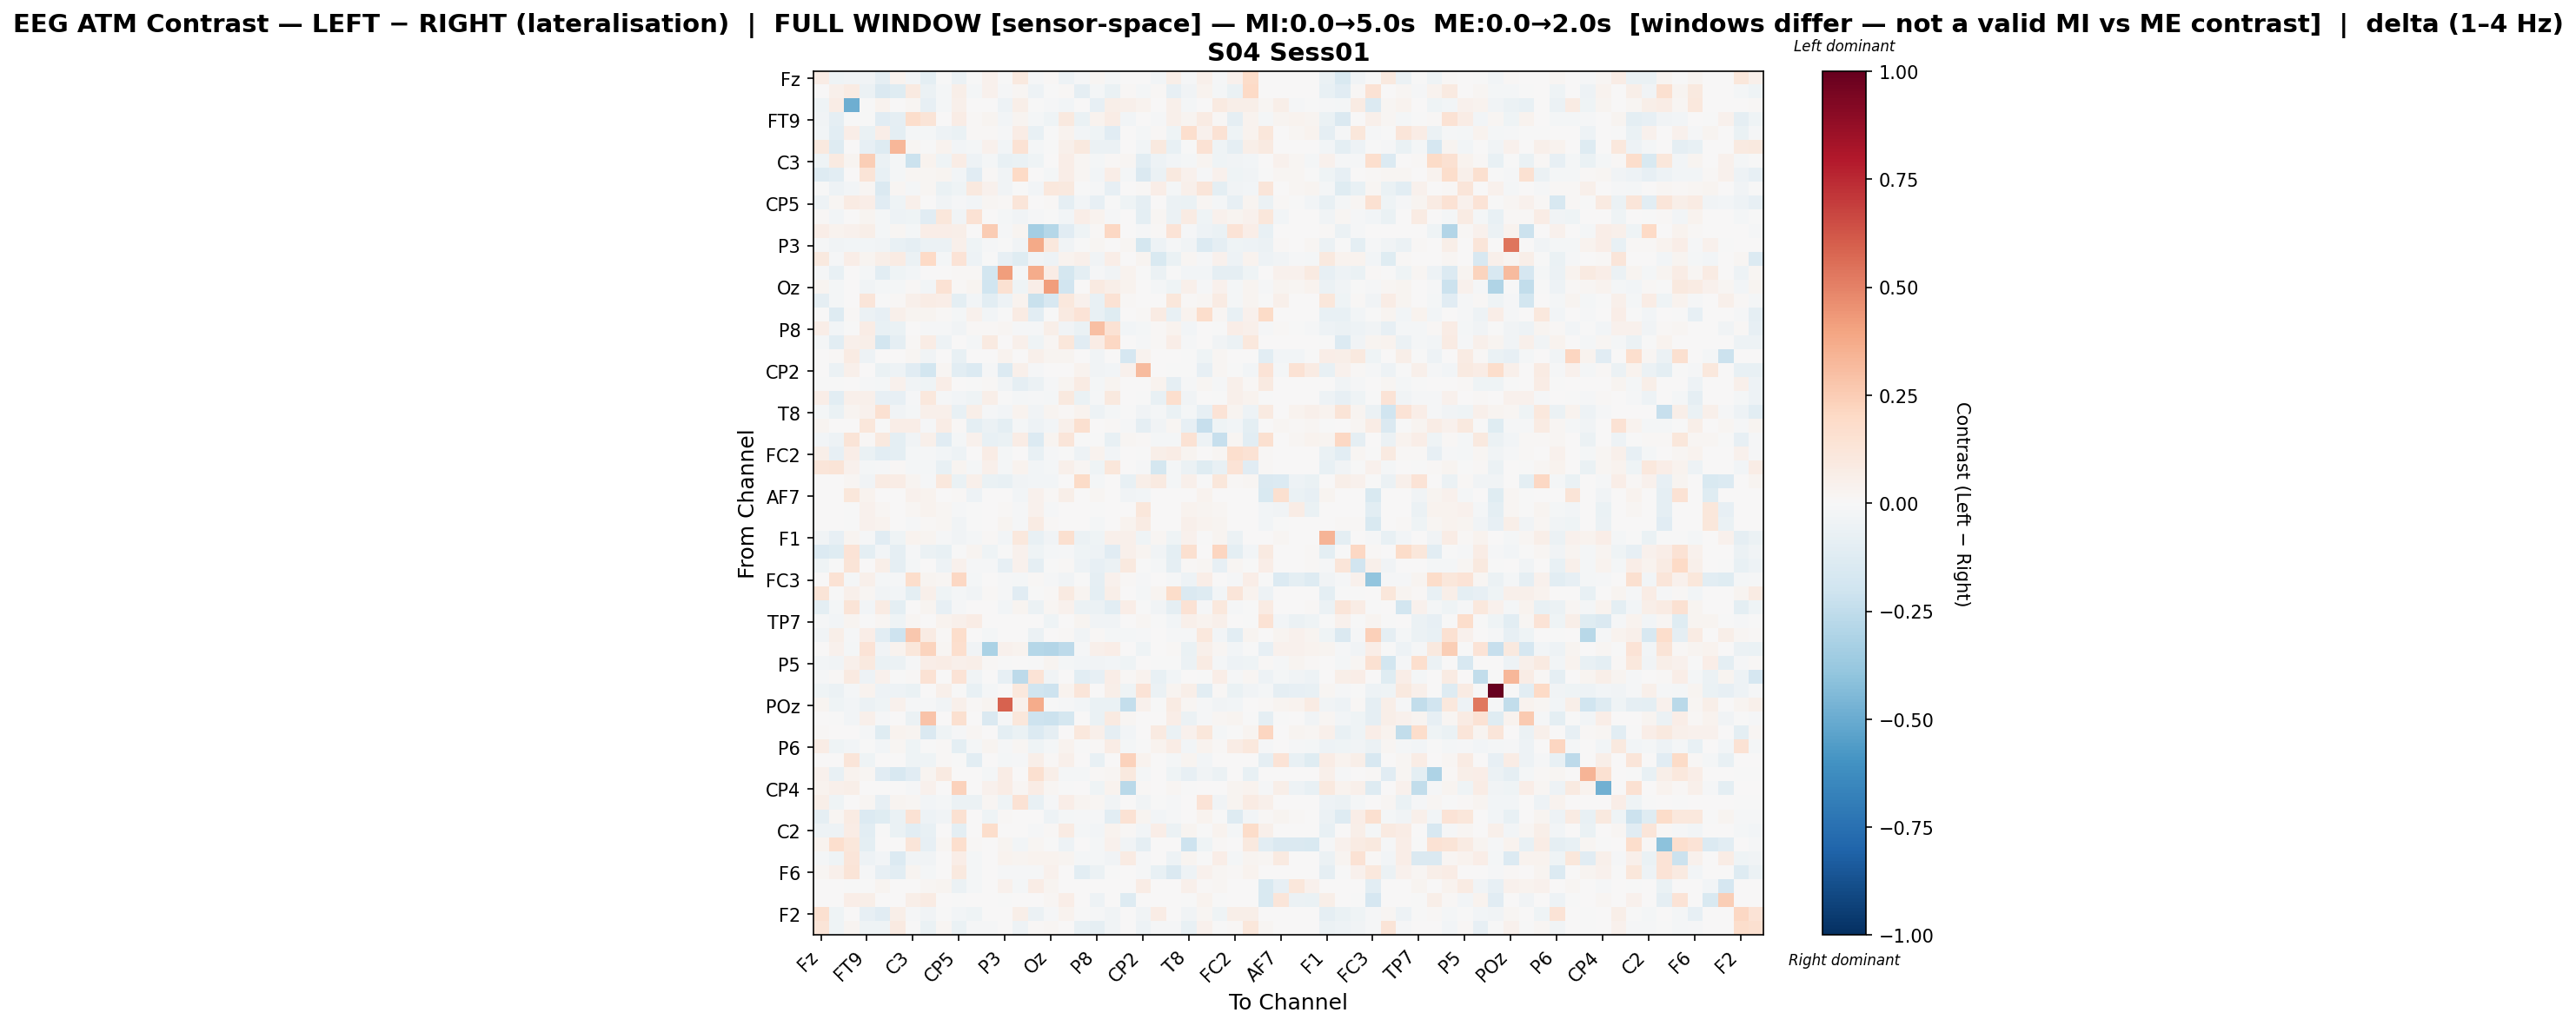

The data file committed next to this chart (first rows):
, Fz, F3, F7, FT9, FC5, FC1, C3, T7, TP9, CP5, CP1, Pz, P3, P7, O1, Oz, O2, P4, P8, TP10, CP6, CP2, Cz
Fz, 0.07204, -0.04624, -0.03689, -0.03394, -0.09038, 0.03449, -0.02555, -0.09792, -0.007636, -0.05815, -0.0003551, 0.04448, -0.005824, 0.09957, -0.01248, 0.01358, -0.04946, -0.008012, 0.01782, -0.01931, 0.0, 0.0, -0.02641
F3, 0.002359, 0.05465, 0.08487, -0.06235, -0.1415, -0.1242, 0.08663, -0.06026, -0.02264, 0.05773, -0.0176, 0.04634, -0.01326, 0.01639, -0.0472, -0.00266, 0.01023, -0.091, -0.02341, -0.06308, 0.008766, -0.02068, 0.01248
F7, -0.046, 0.07408, -0.4895, -0.002013, 0.03195, 0.0, 0.021, -0.07948, -0.02237, 0.05355, 0.002097, 0.002822, -0.04975, 0.05953, -0.001478, -0.008081, -0.03027, 0.004686, -0.07874, 0.05685, 0.05379, 0.03744, 0.0
FT9, -0.03302, -0.09362, -0.0003973, -0.007138, -0.1118, -0.09284, 0.1775, 0.1325, 0.007339, 0.07431, 0.0116, 0.02788, -0.02356, 0.02377, -0.02066, -0.04346, 0.1014, -0.06736, 0.036, 0.07684, -0.02494, 0.0, -0.01427
FC5, -0.02916, -0.107, 0.06892, -0.06365, 0.06408, -0.09428, -0.02254, -0.01767, -0.04815, -0.06341, 0.01002, 0.01458, -0.01268, 0.07495, -0.07275, -0.003103, 0.03572, -0.02554, -0.04483, -0.1171, 0.0, -0.02274, 0.01414
FC1, 0.09396, -0.1313, 0.0, -0.07856, -0.1302, 0.3356, 0.01658, -0.006098, 0.03893, -0.02591, -0.01564, 0.04604, -0.02946, 0.1434, -0.02208, -0.006715, 0.05194, 0.09935, -0.05552, -0.06146, 0.0, -0.02501, 0.0949
C3, -0.04394, 0.08778, 0.02464, 0.2496, -0.05681, -0.01767, -0.2187, 0.03544, -0.04301, 0.07052, -0.05141, -0.019, -0.07378, -0.06658, -0.03928, 0.006911, 0.06685, 0.01875, -0.02021, 0.01451, 0.01876, -0.1058, -0.05068
T7, -0.1264, -0.1093, 0.0004913, 0.1303, -0.07304, -0.01967, 0.01896, 0.02173, 0.02391, -0.0311, -0.1113, 0.01345, -0.03236, 0.2, 1.768532550853306e-05, -0.01906, 0.06251, 0.02065, -0.02802, 0.06852, -0.01639, -0.1432, -0.05899
TP9, -0.0007778, -0.05171, -0.03117, 0.01796, -0.1471, 0.01578, -0.01678, 0.02188, -0.06374, -0.04396, 0.09956, 0.04079, -0.03722, -0.003495, -0.03123, 0.1025, 0.09746, -0.004071, -0.01319, -0.08084, 0.0, 0.01304, 0.06761
CP5, -0.05449, 0.0167, 0.08289, 0.06795, -0.1111, -0.04289, 0.05198, 0.001219, -0.03398, -0.01001, -0.02693, 0.02125, 0.01083, 0.1219, 0.002687, 0.008104, -0.08955, -0.02867, -0.08282, -0.006455, -0.04187, -0.08878, 0.0
CP1, 0.008915, -0.0301, 0.004036, 0.02838, -0.01836, -0.05398, -0.04667, -0.1134, 0.111, -0.03627, 0.142, 0.006427, -0.01649, -0.03801, -0.008007, -0.006973, -0.02519, 0.06416, 0.03617, -0.008119, 0.0, -0.09809, 0.01758
Pz, 0.0649, 0.03447, 0.0412, 0.05997, -0.01727, 0.01627, -0.01914, 0.06647, 0.06912, 0.06206, 0.002476, 0.2562, -0.01283, 0.03047, -0.3384, -0.2823, -0.1159, -0.04101, 0.01495, 0.2072, 0.0, -0.008903, 0.01333
P3, -0.01164, -0.03279, -0.02456, -0.02896, -0.0325, -0.07428, -0.09127, -0.06048, -0.05919, 0.04903, -0.04357, -0.01084, -0.005388, -0.03133, 0.3783, 0.1093, -0.03707, -0.007127, 0.01772, 0.003436, 0.02334, -0.1752, -0.05167
P7, 0.09893, -0.01075, 0.06752, 0.02712, 0.05952, 0.08066, -0.05985, 0.2004, -0.0215, 0.1363, -0.04983, -0.002893, -0.0802, -0.1215, -0.03891, -0.05108, 0.03455, 0.05073, -0.03179, 0.06649, 0.0, 0.02788, -0.1509
O1, -0.01475, -0.07249, 0.001313, -0.01584, -0.109, -0.03927, -0.02842, 0.0004931, 0.0001795, 0.008656, 0.01295, -0.1856, 0.4194, -0.02141, 0.3677, 0.0719, -0.1773, -0.1009, -0.01441, -0.03709, 0.03683, -0.006047, -0.06225
Oz, 0.02582, -0.01755, 0.001061, -0.03694, -0.01878, -0.01835, 0.01301, -0.0265, 0.1457, 0.01409, 0.02446, -0.2023, 0.1524, -0.04323, 0.06949, 0.4149, -0.192, 0.003833, 0.08597, 0.06229, 0.03202, 0.0, -0.01647
O2, -0.09079, -0.0167, 0.0001714, 0.1192, -0.001367, 0.01153, 0.05416, 0.07355, 0.06315, -0.09949, -0.02408, -0.1087, -0.05017, 0.03756, -0.221, -0.1612, 0.1027, 0.04428, -0.07055, 0.1439, 0.01242, 0.0, 0.001911
P4, 0.005748, -0.1251, 0.008458, -0.05944, -0.08417, 0.05279, 0.02714, 0.02622, 0.01518, -0.02124, 0.0423, -0.03073, -0.003501, 0.08046, -0.1078, -0.0008892, 0.08838, 0.1377, -0.07784, -0.1182, 0.0, 0.009441, 0.08266
P8, 0.07, -0.02807, -0.001211, 0.07287, -0.07226, -0.06434, 0.006997, -0.01463, -0.01315, -0.03435, 0.01546, 0.01245, 0.01814, -0.01517, -0.01215, 0.05955, -0.03703, -0.07009, 0.297, 0.1424, -0.02533, -0.01563, 0.008415
TP10, -0.02116, -0.105, 0.05221, 0.05712, -0.1802, -0.09287, 0.008621, 0.07527, -0.05411, 0.005299, -0.01879, 0.08683, 0.003056, 0.05293, -0.04484, 0.02149, 0.1169, -0.1115, 0.07122, 0.2077, 0.0, -0.01234, 0.00948
CP6, 0.0, 0.01282, 0.08325, -0.05188, 0.0, 0.0, 0.0158, -0.03498, 0.0, -0.07659, 0.0, 0.0, 0.03841, 0.0, 0.04744, 0.0262, 0.02505, 0.0, -0.03809, 0.0, -0.1713, 0.03221, 0.0
CP2, 0.0, -0.05679, 0.05191, 0.0, -0.06365, -0.05343, -0.1124, -0.1821, 0.02151, -0.1048, -0.1405, -0.01104, -0.1356, 0.04945, -0.01009, 0.0, 0.0, 0.03477, -0.03614, -0.02671, 0.04631, 0.3191, 0.0
Cz, -0.003087, -0.00578, 0.0, -0.009804, -0.02053, 0.04636, -0.03627, -0.0443, 0.06742, 0.0, -0.00577, 0.01446, -0.03186, -0.08952, -0.05531, -0.01017, 0.02757, 0.08432, -0.02025, 0.02854, 0.0, 0.0, 0.0376
C4, 0.06827, -0.1019, 0.04922, 0.05449, -0.0801, -0.07975, -0.01065, 0.1048, -0.01439, -0.02912, -0.04386, 0.05807, -0.004981, -0.02048, -0.008446, -0.01655, 0.09837, -0.06792, -0.01103, 0.09573, 0.0, -0.001237, -0.0736
T8, -0.02115, -0.06767, 0.02726, 0.04068, 0.1532, -0.03441, -0.01858, 0.05001, 0.04893, -0.07104, 0.05958, -0.01154, -0.02883, 0.03477, -0.03317, 0.03117, 0.01522, 0.03372, -0.054, -0.01597, -0.001141, -0.03507, -0.01679
FT10, 0.02714, 0.00293, 0.0, 0.1116, -0.007114, 0.06893, 0.06948, -0.01155, 0.07184, 0.01474, -0.09396, -0.05628, -0.09834, -0.01904, -0.05226, -0.02869, 0.05271, 0.1573, 0.007348, 0.01387, -0.01274, -0.08879, -0.03626
FC6, -0.02564, -0.05411, 0.131, 0.01447, 0.09613, -0.1014, -0.03778, 0.05093, -0.1116, -0.01855, 0.04077, -0.0726, -0.07001, 0.07271, -0.1364, 0.03116, 0.1231, -0.003285, -0.006825, -0.07455, 0.02273, 0.01268, -0.0204
FC2, 0.06079, -0.08177, 0.06765, -0.06602, -0.1071, -0.09969, -0.02283, -0.01068, -0.02756, -0.05324, 0.001363, 0.07562, -0.02116, 0.004288, -0.07128, -0.009167, -0.00266, -0.05256, 0.03433, -0.02848, 0.0, -0.003241, 0.05992
F4, 0.1195, 0.1323, 0.04661, -0.0174, -0.01272, 0.01112, -0.01926, -0.02297, -0.07725, 0.02609, -0.02282, 0.04893, -0.02262, 0.03871, -0.02967, -0.01996, 0.04816, 0.01936, -0.04063, 0.1137, 0.0, -0.01155, -0.1726
F8, 0.0, 0.007019, 0.02296, -0.03366, 0.08495, 0.0719, 0.02766, -0.009355, 0.1085, -0.0697, 0.04905, -0.06285, -0.07188, -0.03626, -0.02428, -0.02737, 0.003023, 0.1952, -0.01653, 0.0, -0.07753, 0.06203, 0.09024
AF7, 0.0, 0.0, 0.1152, 0.0345, 0.0, 0.0, 0.04027, 0.0339, 0.0, 0.01398, -0.0481, 0.0, 0.006386, -0.02506, 0.04342, 0.007832, 0.06197, 0.0, 0.01874, 0.0, -0.0349, -0.03121, 0.0
AF3, 0.0, 0.0003261, -0.005836, 0.0454, 0.02022, 0.0, 0.01698, 0.03537, 0.0212, -0.01006, -0.004235, 0.0, 0.007947, -0.008081, 0.04044, -0.008929, 0.0, 0.0, -0.007054, 0.0, 0.002007, 0.1129, 0.0
AFz, 0.0, 0.0, -0.004377, 0.04008, 0.03512, 0.0, -0.01498, 0.0154, 0.0222, -0.03617, -0.004428, 0.0, 0.02555, -0.01532, 0.0805, 0.01135, 0.0, 0.0, -0.02121, 0.0, 0.03848, 0.08207, 0.0
F1, -0.0383, -0.08384, 0.02991, -0.01274, -0.1153, -0.04085, 0.03642, 0.0268, -0.01363, -0.03733, -0.01964, 0.01549, -0.02348, 0.103, -0.07114, -0.03386, 0.1608, -0.05713, -0.03996, 0.05403, 0.04806, -0.04132, 0.02295
F5, -0.1337, -0.1178, 0.1347, -0.0949, -0.03072, -0.09053, -0.008391, -0.05599, -0.07471, -0.006868, 0.02478, -0.0391, -0.001785, 0.03976, -0.04316, -0.01855, -0.01487, -0.04074, -0.05239, -0.1153, 0.05219, 0.0307, -0.03259
FT7, -0.04047, -0.003021, 0.1303, 0.0, 0.05741, -0.08676, -0.01863, 0.004452, -0.05322, 0.0418, -0.00867, -0.01493, -0.08125, 0.04461, -0.08903, -0.002007, 0.01032, -0.04903, -0.08575, -0.05689, 0.09908, -0.00063, -0.02028
FC3, 0.003746, 0.1483, -0.01731, 0.05357, -0.02077, -0.01289, 0.1754, 0.02832, 0.0163, 0.2067, -0.02226, 0.0, -0.01512, -0.02253, 0.01283, -0.01328, -0.0343, -0.001764, -0.09297, 0.04177, 0.008353, -0.01308, 0.0
C1, 0.127, -0.005567, 0.05047, 0.02138, -0.03397, -0.03117, -0.09584, 0.05029, -0.04549, -0.0167, -0.03622, 0.008822, -0.01452, -0.1163, -0.004917, 0.0119, 0.08865, 0.02489, -0.09887, 0.0619, 0.0, -0.02123, 0.02407
C5, -0.09719, -0.0178, 0.1309, -0.02801, 0.07861, -0.1006, 0.0, 0.02357, -0.07946, -0.009358, 0.00103, 0.0, -0.02521, 0.03119, -0.06015, 0.02017, 0.04016, -0.05744, -0.0567, -0.1043, 0.06913, -0.006864, -0.03684
TP7, -0.01108, -0.02671, 0.02515, -0.006449, 0.01816, -0.04465, 0.01713, 0.0, 0.03861, 0.04849, 0.07209, 0.0, 0.006243, 0.002872, 0.006208, -0.04235, 0.0, 0.02517, -0.03415, -0.03553, 0.006743, 0.02013, -0.00541
CP3, -0.03845, 0.05563, -0.0107, 0.06676, -0.1047, -0.2057, 0.2689, 0.08464, 0.01133, 0.1741, 0.0, -0.01971, 0.0, 0.0, -0.06085, 0.002494, 0.01198, -0.03231, 0.008612, -0.01931, -0.01841, -0.009569, 0.0
P1, 0.00318, 0.03952, -0.01722, 0.1375, -0.03594, 0.03266, 0.1138, 0.2261, 0.01573, 0.1646, -0.03162, -0.3128, 0.04146, 0.03884, -0.2885, -0.291, -0.2606, -0.008667, 0.05182, 0.06288, 0.0, -0.04419, 0.0004345
P5, -0.03124, -0.03479, 0.05266, 0.09487, -0.06384, -0.05691, -0.01503, 0.06312, 0.07317, 0.05218, 0.06057, 0.008812, -0.005824, 0.0, -0.00196, 0.0267, -0.01661, -0.02812, -0.03843, -0.03067, -0.04072, 0.006181, -0.005198
PO7, -0.01137, 0.01479, 0.08906, -0.05346, 0.04259, -0.002583, 0.01372, 0.1438, 0.0, 0.1363, -0.03191, 0.006668, -0.07899, -0.2636, 0.1363, -0.03325, 0.003207, -0.1048, -0.0821, 0.06731, 0.01241, 0.03786, -0.07098
PO3, -0.04383, -0.05845, -0.01993, 0.03534, -0.05385, -0.05435, -0.06996, 0.002094, 0.04772, -0.003244, -0.07128, -0.01984, 0.0, 0.1067, -0.2023, -0.2057, 0.03227, 0.1199, 0.003241, 0.06051, -0.04341, 0.135, -0.06086
POz, 0.03117, -0.04069, -0.03121, -0.05844, -0.04023, 0.04355, -0.009022, -0.0109, -0.03503, 0.05413, 0.009893, 0.02487, 0.5907, 0.04054, 0.3748, -0.00674, -0.009332, -0.02752, -0.06684, -0.06471, -0.2388, 0.04469, -0.002448
PO4, 0.005606, -0.00758, -0.02893, 0.05289, -0.01516, 0.0, -0.06052, 0.2844, 0.0, 0.1609, 0.002903, -0.1435, -0.01048, 0.1129, -0.2043, -0.2182, -0.173, 0.0, -0.06741, 0.09305, 0.01887, 0.001651, 0.0
PO8, 0.009134, 0.005877, 0.0006836, -0.01863, -0.1239, 0.03584, 0.02368, -0.1458, -0.04512, -0.01281, 0.02042, 0.0, -0.09992, -0.06644, -0.1365, -0.08929, 0.0, 0.1061, 0.04823, -0.08981, -0.03055, 0.001118, 0.09016
P6, 0.0766, -0.04543, -0.02993, -0.007666, -0.02815, 0.02263, -0.03939, -0.005476, 0.01362, -0.09709, -0.02042, 0.02703, -0.01064, 0.01683, -0.0445, -0.02265, 0.03262, -0.007713, 0.01517, 0.07649, -0.0203, -0.001062, 0.03704
P2, 0.0, 0.0, 0.1239, -0.04105, 0.0, 0.0, -0.04603, -0.03986, 0.01433, -0.00464, -0.1051, 0.0, -0.01773, -0.009424, 0.05682, 0.01433, 0.05205, 0.0, -0.0757, 0.002159, 0.2339, 0.03788, 0.0
CPz, 0.04196, -0.07715, 0.0376, 0.01674, -0.1159, -0.1627, -0.1101, 0.03048, 0.09073, 0.007359, 0.0, -0.02003, 0.07703, 0.0, 0.1568, 0.06131, -0.01812, -0.01848, 0.01015, 0.02061, 0.09673, -0.0208, 0.0
CP4, 0.03777, 0.05235, 0.05752, 0.0, 0.0, 0.0, -0.009166, 0.04429, 0.0, 0.2298, 0.0, 0.04001, 0.07569, 0.01826, 0.0718, 0.01728, -0.004857, 0.0, -0.04534, 0.03366, -0.2714, 0.0127, 0.0
TP8, 0.06152, -0.0421, 0.0, 0.01906, -0.08343, 0.02512, 0.01564, -0.02938, -0.019, -0.05479, -0.05501, 0.02069, -0.04135, 0.1456, -0.07073, -0.01285, 0.06502, 0.02669, 0.02319, -0.03739, 0.0, -0.03828, -0.005057
C6, -0.08775, 0.02134, 0.08098, -0.1373, -0.1245, -0.06986, 0.1455, -0.05084, -0.03726, 0.152, 0.0, -0.04265, 0.0122, 0.0, 0.005473, -0.05437, -0.01987, -0.007998, -0.007885, -0.1016, 0.1479, 0.02551, -0.02384
C2, -0.05429, -0.05392, 0.07588, -0.1045, -0.005103, -0.06851, -0.102, -0.07406, 0.005224, -0.09428, 0.003748, 0.1755, 0.006298, 0.005763, -0.01452, 0.0119, 0.08346, -0.01681, -0.03049, 0.03128, 0.01109, -0.02999, 0.06505
FC4, 0.0321, 0.1693, 0.1132, -0.09617, 0.0, 0.0, 0.1185, -0.0853, 0.02259, 0.1673, 0.009574, 0.0, 0.03014, -0.02435, 0.02337, -0.0008572, -0.04871, 0.0, -0.02319, 0.04477, -0.03667, -0.08748, 0.0
FT8, -0.02009, -0.03953, 0.1174, -0.0489, -0.02454, -0.1367, -0.0373, -0.03577, 0.007667, 0.06902, -0.01735, 0.0009826, 0.03772, 0.02702, 0.03525, 0.03556, 0.02516, -0.02056, -0.02025, -0.03468, 0.08394, -0.008317, 0.0
F6, 0.01569, 0.04973, 0.129, -0.01309, -0.08052, -0.1032, 0.02591, -0.02216, 0.003179, 0.1014, -0.02189, 0.007609, -0.008637, -0.009993, -0.01079, 0.03999, 8.030093131214646e-05, -0.1049, -0.05534, -0.005473, 0.0005204, -0.008817, -0.07527
AF8, 0.0, 0.0, -0.0001384, -0.004877, 0.02571, 0.0, 0.004516, 0.02026, 0.02779, -0.06151, -0.02308, 0.0, 0.04521, -0.02086, 0.07538, 0.02884, 0.0, 0.0, 0.0, 0.0, 0.006645, 0.07665, 0.0
AF4, 0.0, 0.0, 0.0633, 0.06204, 0.006017, 0.0, 0.05978, 0.08042, 0.0, -0.003072, 0.0, 0.0, -0.000975, 0.0, 0.0, 0.02092, 0.0665, 0.0, -0.05361, 0.0, -0.1324, 0.0, 0.0
... 2 more rows
